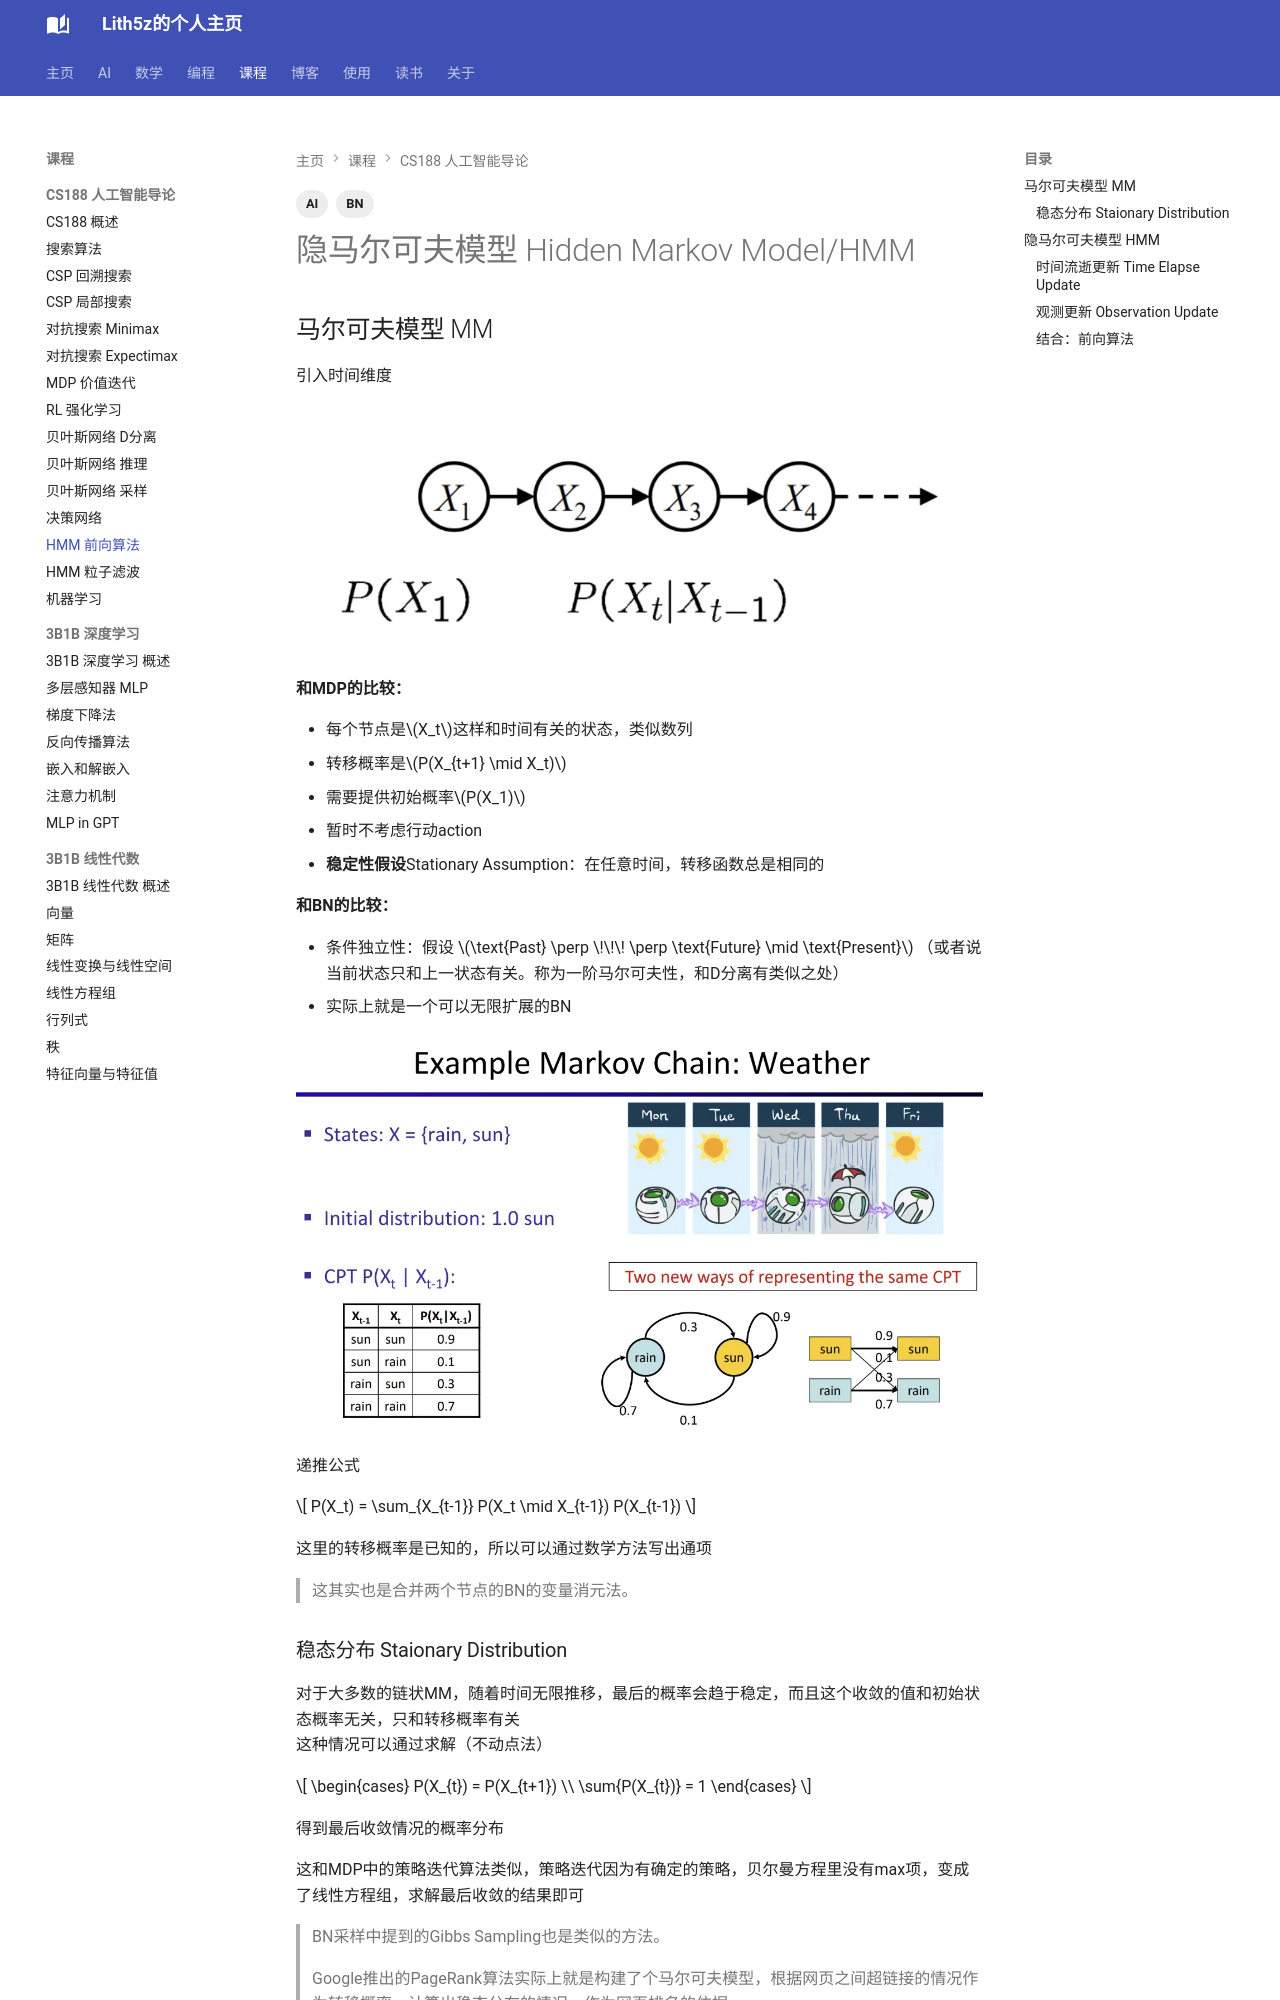

repository: Lith5z/Lith5z.github.io · page: Course/CS188/HMM_forward/index.html · generator: mkdocs

---
title: "隐马尔可夫模型 前向算法"
date: 2026-05-27
tags: [AI, BN]
---

# 隐马尔可夫模型 Hidden Markov Model/HMM

## 马尔可夫模型 MM

引入时间维度

<figure>
  <img src="/assets/images/algorithms_intro/MM_pic.webp" alt="MM" />
</figure>

**和MDP的比较：**

- 每个节点是$X_t$这样和时间有关的状态，类似数列
- 转移概率是$P(X_{t+1} \mid X_t)$
- 需要提供初始概率$P(X_1)$
- 暂时不考虑行动action
- **稳定性假设**Stationary Assumption：在任意时间，转移函数总是相同的

**和BN的比较：**

- 条件独立性：假设 $\text{Past} \perp \!\!\! \perp \text{Future} \mid \text{Present}$
（或者说当前状态只和上一状态有关。称为一阶马尔可夫性，和D分离有类似之处）
- 实际上就是一个可以无限扩展的BN

<figure>
  <img src="/assets/images/algorithms_intro/MM_example_pic.webp" alt="MM_example" />
</figure>

递推公式

$$ P(X_t) = \sum_{X_{t-1}} P(X_t \mid X_{t-1}) P(X_{t-1}) $$

这里的转移概率是已知的，所以可以通过数学方法写出通项

> 这其实也是合并两个节点的BN的变量消元法。

### 稳态分布 Staionary Distribution

对于大多数的链状MM，随着时间无限推移，最后的概率会趋于稳定，而且这个收敛的值和初始状态概率无关，只和转移概率有关 <br>
这种情况可以通过求解（不动点法）

$$ \begin{cases} P(X_{t}) = P(X_{t+1}) \\ \sum{P(X_{t})} = 1 \end{cases} $$

得到最后收敛情况的概率分布

这和MDP中的策略迭代算法类似，策略迭代因为有确定的策略，贝尔曼方程里没有max项，变成了线性方程组，求解最后收敛的结果即可

> BN采样中提到的Gibbs Sampling也是类似的方法。

> Google推出的PageRank算法实际上就是构建了个马尔可夫模型，根据网页之间超链接的情况作为转移概率，计算出稳态分布的情况，作为网页排名的依据。
